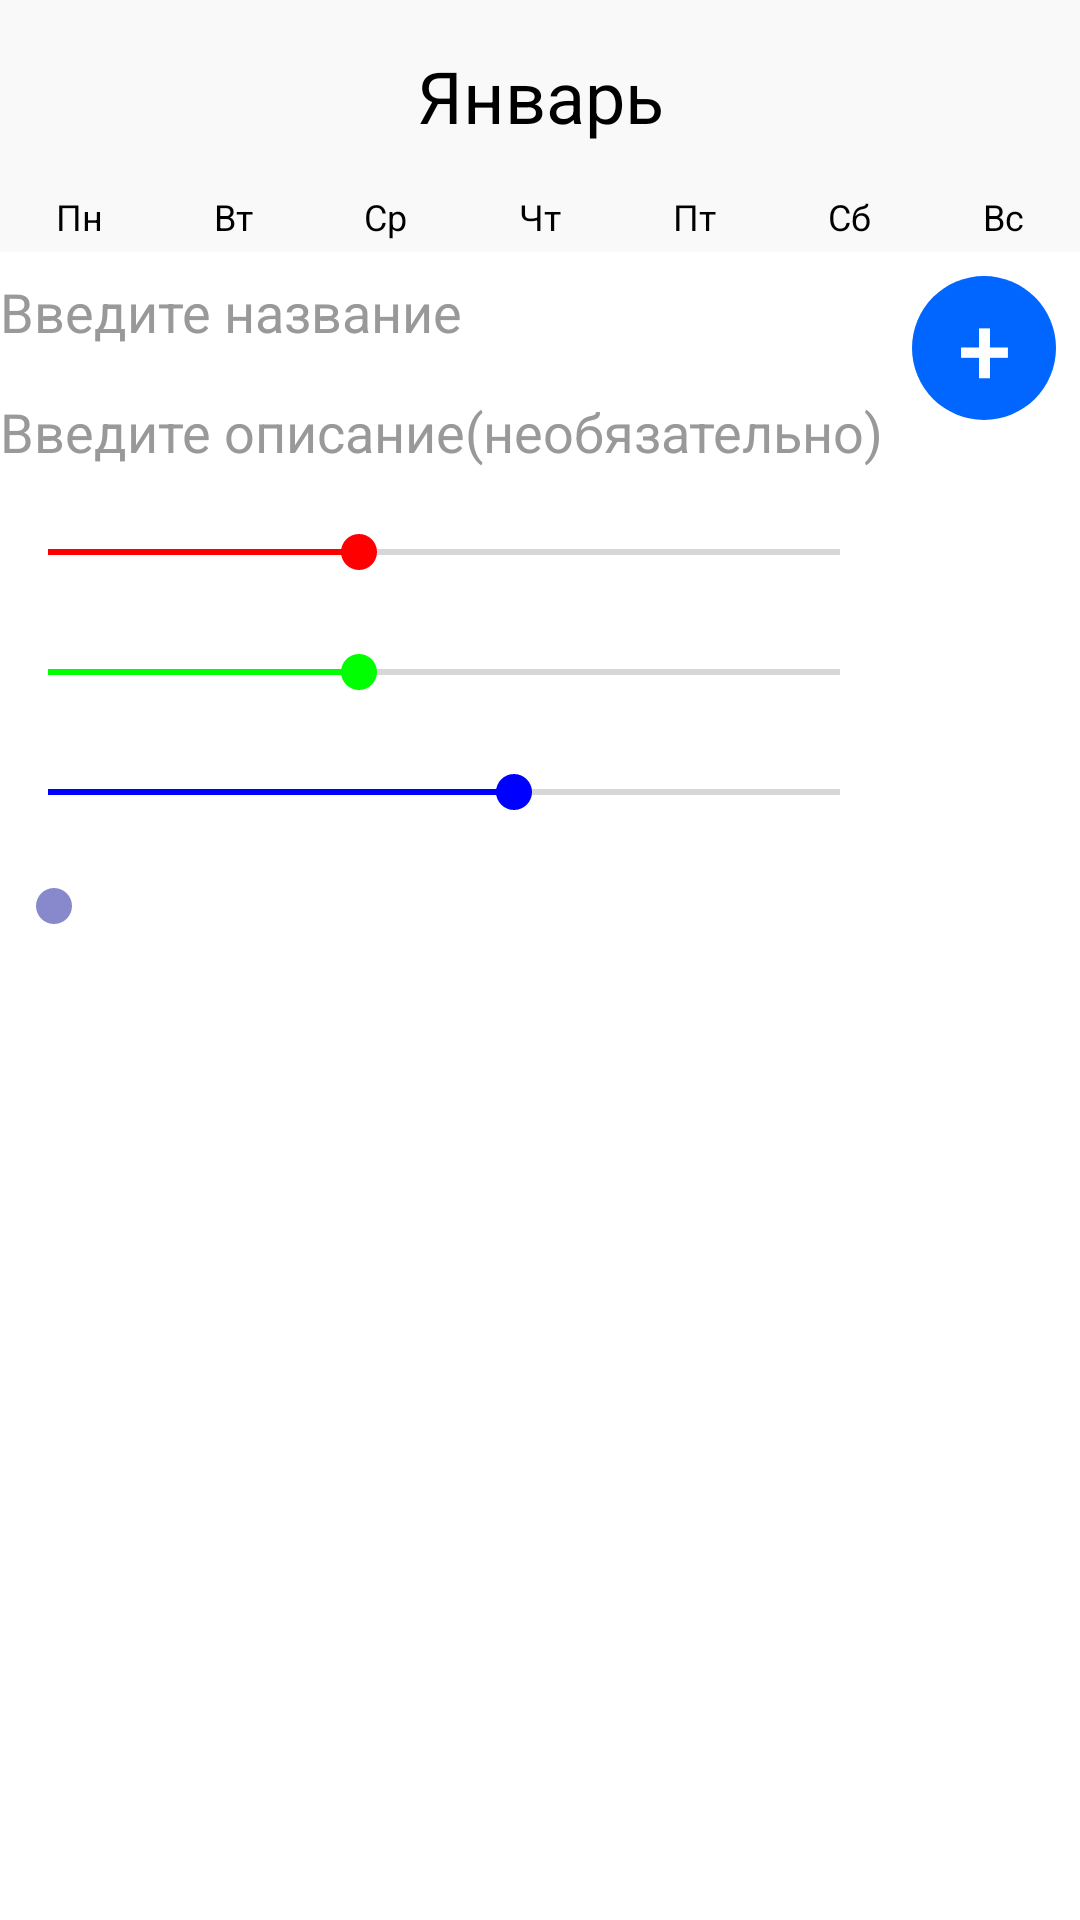

Layout XML and referenced resources for this Android screen:
<!-- AndroidManifest.xml: application theme Theme.UltimateCalendar -->
<!-- res/layout/fragment_home.xml -->
<?xml version="1.0" encoding="utf-8"?>
<ScrollView xmlns:android="http://schemas.android.com/apk/res/android"
    xmlns:tools="http://schemas.android.com/tools"
    android:layout_width="match_parent"
    android:layout_height="match_parent"
    android:background="#fff"
    tools:context=".Home">
    <LinearLayout
        android:layout_width="match_parent"
        android:layout_height="match_parent"
        android:orientation="vertical">
        <LinearLayout
            android:layout_width="match_parent"
            android:layout_height="64dp"
            android:layout_gravity="top"
            android:background="#f9f9f9"
            android:orientation="horizontal"
            android:gravity="center">
            <Button
                android:id="@+id/back"
                android:layout_width="64dp"
                android:layout_height="64dp"
                android:scaleX="0.5"
                android:scaleY="0.5"
                android:background="@drawable/baseline_arrow_back_ios_new_24"
                android:backgroundTint="@color/black"/>
            <TextView
                android:id="@+id/month"
                android:layout_width="240dp"
                android:layout_height="wrap_content"
                android:text="Январь"
                android:gravity="center"
                android:textColor="@color/black"
                android:textSize="24sp"/>
            <Button
                android:id="@+id/forward"
                android:layout_width="64dp"
                android:layout_height="64dp"
                android:scaleX="0.5"
                android:scaleY="0.5"
                android:background="@drawable/baseline_arrow_forward_ios_24"
                android:backgroundTint="@color/black"/>
        </LinearLayout>
        <LinearLayout
            android:layout_width="match_parent"
            android:layout_height="20dp"
            android:background="#f9f9f9"
            android:orientation="horizontal"
            android:weightSum="7">
            <TextView
                android:layout_width="wrap_content"
                android:layout_height="wrap_content"
                android:text="@string/mon"
                android:gravity="center"
                android:textColor="@color/black"
                android:textSize="12sp"
                android:layout_weight="1"/>

            <TextView
                android:layout_width="wrap_content"
                android:layout_height="wrap_content"
                android:text="@string/tue"
                android:gravity="center"
                android:textColor="@color/black"
                android:textSize="12sp"
                android:layout_weight="1"/>

            <TextView
                android:layout_width="wrap_content"
                android:layout_height="wrap_content"
                android:text="@string/wed"
                android:gravity="center"
                android:textColor="@color/black"
                android:textSize="12sp"
                android:layout_weight="1"/>

            <TextView
                android:layout_width="wrap_content"
                android:layout_height="wrap_content"
                android:text="@string/thu"
                android:gravity="center"
                android:textColor="@color/black"
                android:textSize="12sp"
                android:layout_weight="1"/>

            <TextView
                android:layout_width="wrap_content"
                android:layout_height="wrap_content"
                android:text="@string/fri"
                android:gravity="center"
                android:textColor="@color/black"
                android:textSize="12sp"
                android:layout_weight="1"/>

            <TextView
                android:layout_width="wrap_content"
                android:layout_height="wrap_content"
                android:text="@string/sat"
                android:gravity="center"
                android:textColor="@color/black"
                android:textSize="12sp"
                android:layout_weight="1"/>

            <TextView
                android:layout_width="wrap_content"
                android:layout_height="wrap_content"
                android:text="@string/sun"
                android:gravity="center"
                android:textColor="@color/black"
                android:textSize="12sp"
                android:layout_weight="1"/>

        </LinearLayout>
        <androidx.recyclerview.widget.RecyclerView
            android:id="@+id/RV"
            android:layout_width="match_parent"
            android:layout_height="wrap_content"/>
        <androidx.recyclerview.widget.RecyclerView
            android:id="@+id/day"
            android:layout_width="match_parent"
            android:layout_height="wrap_content"/>
        <FrameLayout
            android:id="@+id/editLayout"
            android:layout_width="match_parent"
            android:layout_height="wrap_content"
            android:layout_marginBottom="16dp"
            >
            <LinearLayout
                android:layout_width="match_parent"
                android:layout_height="wrap_content"
                android:layout_marginEnd="64dp"
                android:orientation="vertical">
                <EditText
                    android:id="@+id/editTitle"
                    android:layout_width="match_parent"
                    android:layout_height="40dp"
                    android:textColorHint="#999"
                    android:textColor="#000"
                    android:hint="Введите название"
                    android:background="#0000"/>
                <EditText
                    android:id="@+id/editDescription"
                    android:layout_width="match_parent"
                    android:layout_height="40dp"
                    android:textColorHint="#999"
                    android:textColor="#000"
                    android:hint="Введите описание(необязательно)"
                    android:background="#0000"/>
                <SeekBar
                    android:id="@+id/seekR"
                    android:layout_width="match_parent"
                    android:layout_height="40dp"
                    android:progressTint="#F00"
                    android:max="255"
                    android:progress="100"
                    android:thumbTint="#F00"/>
                <SeekBar
                    android:id="@+id/seekG"
                    android:layout_width="match_parent"
                    android:layout_height="40dp"
                    android:progressTint="#0F0"
                    android:max="255"
                    android:progress="100"
                    android:thumbTint="#0F0"/>
                <SeekBar
                    android:id="@+id/seekB"
                    android:layout_width="match_parent"
                    android:layout_height="40dp"
                    android:progressTint="#00F"
                    android:max="255"
                    android:progress="150"
                    android:thumbTint="#00F"/>
                <View
                    android:id="@+id/colorPreview"
                    android:layout_width="12dp"
                    android:layout_height="12dp"
                    android:layout_margin="12dp"
                    android:background="@drawable/circle_shape"
                    android:backgroundTint="#88c"/>
            </LinearLayout>
            <Button
                android:id="@+id/addTask"
                android:layout_width="48dp"
                android:layout_height="48dp"
                android:text="+"
                android:textColor="#fff"
                android:background="@drawable/circle_shape"
                android:backgroundTint="#06f"
                android:layout_gravity="end"
                android:layout_marginTop="8dp"
                android:layout_marginEnd="8dp"
                android:textSize="32sp"/>
        </FrameLayout>
    </LinearLayout>
</ScrollView>
<!-- resources referenced by this layout -->
<resources>
  <color name="black">#F000</color>
  <!-- drawable circle_shape (drawable) -->
  <?xml version="1.0" encoding="utf-8"?>
  <shape xmlns:android="http://schemas.android.com/apk/res/android">
      <corners
          android:radius="360dp"/>
  </shape>
  <string name="fri">Пт</string>
  <string name="mon">Пн</string>
  <string name="sat">Сб</string>
  <string name="sun">Вс</string>
  <string name="thu">Чт</string>
  <string name="tue">Вт</string>
  <string name="wed">Ср</string>
  <style name="Theme.UltimateCalendar" parent="Theme.Design.Light.NoActionBar">
          
          <item name="colorPrimary">@color/black</item>
          <item name="colorPrimaryVariant">@color/gray</item>
          <item name="colorOnPrimary">@color/white</item>
          
          <item name="colorSecondary">@color/white</item>
          <item name="colorSecondaryVariant">@color/gray</item>
          <item name="colorOnSecondary">@color/black</item>
          
          <item name="android:statusBarColor">?attr/colorPrimaryVariant</item>
          
      </style>
  <color name="gray">#FEEE</color>
  <color name="white">#FFFF</color>
</resources>
